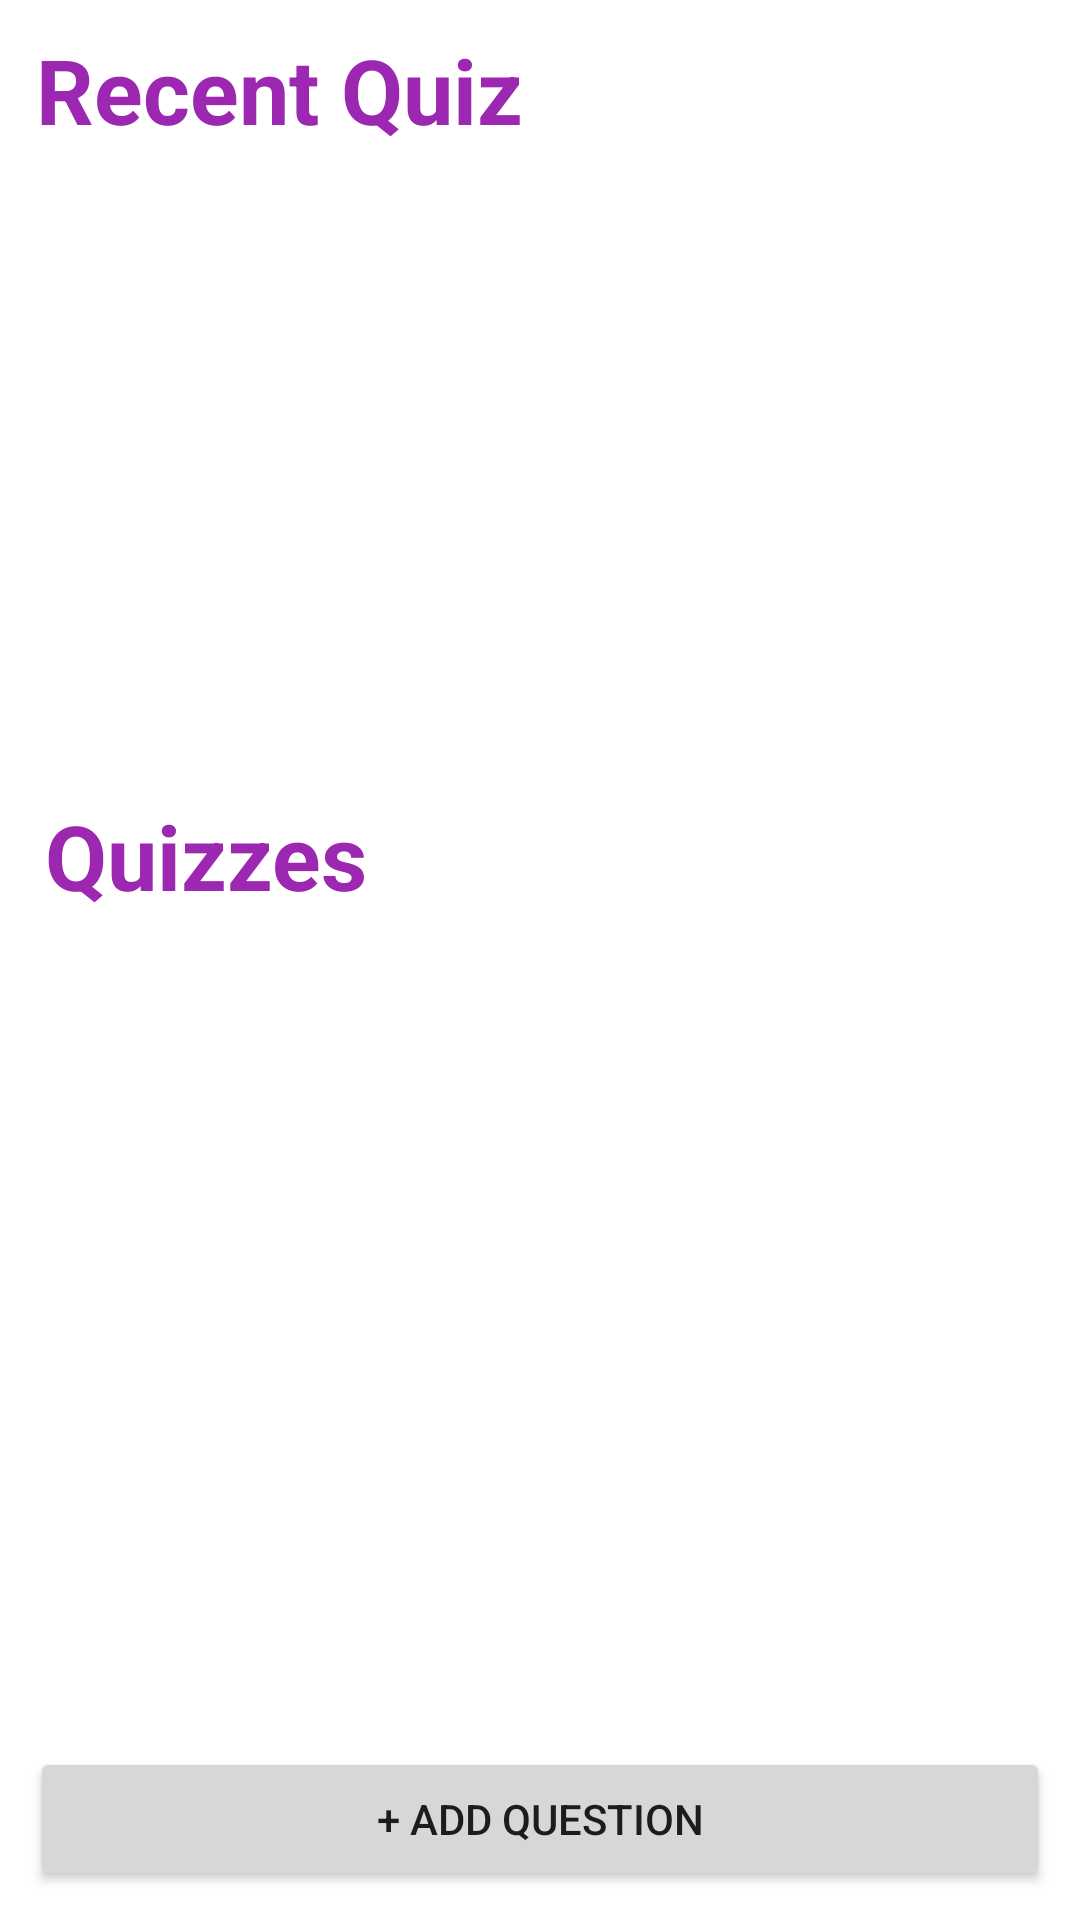

Here is an Android app screen rendered from its layout file. Give the layout XML and the strings, colors and styles it references.
<!-- AndroidManifest.xml: application theme Theme.Comp4521_quiz_app -->
<!-- res/layout/fragment_quiz_dashboard.xml -->
<?xml version="1.0" encoding="utf-8"?>
<layout xmlns:android="http://schemas.android.com/apk/res/android"
    xmlns:app="http://schemas.android.com/apk/res-auto"
    xmlns:tools="http://schemas.android.com/tools"
    tools:context="com.example.comp4521_quiz_app.quiz_activity.QuizDashboardFragment">
    <androidx.constraintlayout.widget.ConstraintLayout
        android:layout_width="match_parent"
        android:layout_height="match_parent"
        >

        <TextView
            android:id="@+id/RecentQuizTextView"
            android:layout_width="wrap_content"
            android:layout_height="wrap_content"
            android:text="@string/recent_quiz"
            android:textColor="#9C27B0"
            android:textSize="30sp"
            android:textStyle="bold"
            app:layout_constraintBottom_toTopOf="@+id/RecentRecyclerView"
            app:layout_constraintEnd_toEndOf="parent"
            app:layout_constraintHorizontal_bias="0.06"
            app:layout_constraintStart_toStartOf="parent"
            app:layout_constraintTop_toTopOf="parent" />

        <androidx.recyclerview.widget.RecyclerView
            android:id="@+id/RecentRecyclerView"
            android:layout_width="374dp"
            android:layout_height="196dp"
            app:layout_constraintBottom_toTopOf="@+id/QuizzesTextView"
            app:layout_constraintEnd_toEndOf="parent"
            app:layout_constraintHorizontal_bias="0.5"
            app:layout_constraintStart_toStartOf="parent"
            app:layout_constraintTop_toBottomOf="@+id/RecentQuizTextView"
            android:layout_centerVertical="true"
            android:layout_centerHorizontal="true"/>

        <TextView
            android:id="@+id/QuizzesTextView"
            android:layout_width="wrap_content"
            android:layout_height="wrap_content"
            android:text="@string/quizzes"
            android:textColor="#9C27B0"
            android:textSize="30sp"
            android:textStyle="bold"
            app:layout_constraintBottom_toTopOf="@+id/QuizzesRecyclerView"
            app:layout_constraintEnd_toEndOf="parent"
            app:layout_constraintHorizontal_bias="0.06"
            app:layout_constraintStart_toStartOf="parent"
            app:layout_constraintTop_toBottomOf="@+id/RecentRecyclerView" />

        <androidx.recyclerview.widget.RecyclerView
            android:id="@+id/QuizzesRecyclerView"
            android:layout_width="374dp"
            android:layout_height="258dp"
            app:layout_constraintBottom_toTopOf="@+id/AddQuestionButton"
            app:layout_constraintEnd_toEndOf="parent"
            app:layout_constraintHorizontal_bias="0.5"
            app:layout_constraintStart_toStartOf="parent"
            app:layout_constraintTop_toBottomOf="@+id/QuizzesTextView" />

        <Button
            android:id="@+id/AddQuestionButton"
            android:layout_width="0dp"
            android:layout_marginLeft="10dp"
            android:layout_marginRight="10dp"
            android:layout_height="wrap_content"
            android:text="@string/add_question_button_text"
            app:layout_constraintBottom_toBottomOf="parent"
            app:layout_constraintEnd_toEndOf="parent"
            app:layout_constraintHorizontal_bias="0.07"
            app:layout_constraintStart_toStartOf="parent"
            app:layout_constraintTop_toBottomOf="@+id/QuizzesRecyclerView" />

        <TextView
            android:id="@+id/NoRecentTextField"
            android:layout_width="wrap_content"
            android:layout_height="wrap_content"
            android:text="@string/no_recent_quiz_type_found"
            android:textColor="#A4A4A4"
            android:textSize="20sp"
            android:visibility="invisible"
            app:layout_constraintBottom_toBottomOf="@+id/RecentRecyclerView"
            app:layout_constraintEnd_toEndOf="@+id/RecentRecyclerView"
            app:layout_constraintStart_toStartOf="@+id/RecentRecyclerView"
            app:layout_constraintTop_toTopOf="@+id/RecentRecyclerView" />
    </androidx.constraintlayout.widget.ConstraintLayout>
</layout>
<!-- resources referenced by this layout -->
<resources>
  <string name="add_question_button_text">+ Add Question</string>
  <string name="no_recent_quiz_type_found">No recent quiz type found!</string>
  <string name="quizzes">Quizzes</string>
  <string name="recent_quiz">Recent Quiz</string>
  <style name="Theme.Comp4521_quiz_app" parent="Theme.MaterialComponents.DayNight.DarkActionBar">
          
          <item name="colorPrimary">@color/main_purple</item>
          <item name="colorPrimaryVariant">@color/purple_700</item>
          <item name="colorOnPrimary">@color/white</item>
          
          <item name="colorSecondary">@color/teal_200</item>
          <item name="colorSecondaryVariant">@color/teal_700</item>
          <item name="colorOnSecondary">@color/black</item>
          
          <item name="android:statusBarColor" tools:targetApi="l">?attr/colorPrimaryVariant</item>
          
      </style>
  <color name="main_purple">#FF6200EE</color>
  <color name="purple_700">#FF3700B3</color>
  <color name="white">#FFFFFFFF</color>
  <color name="teal_200">#FF03DAC5</color>
  <color name="teal_700">#FF018786</color>
  <color name="black">#FF000000</color>
</resources>
